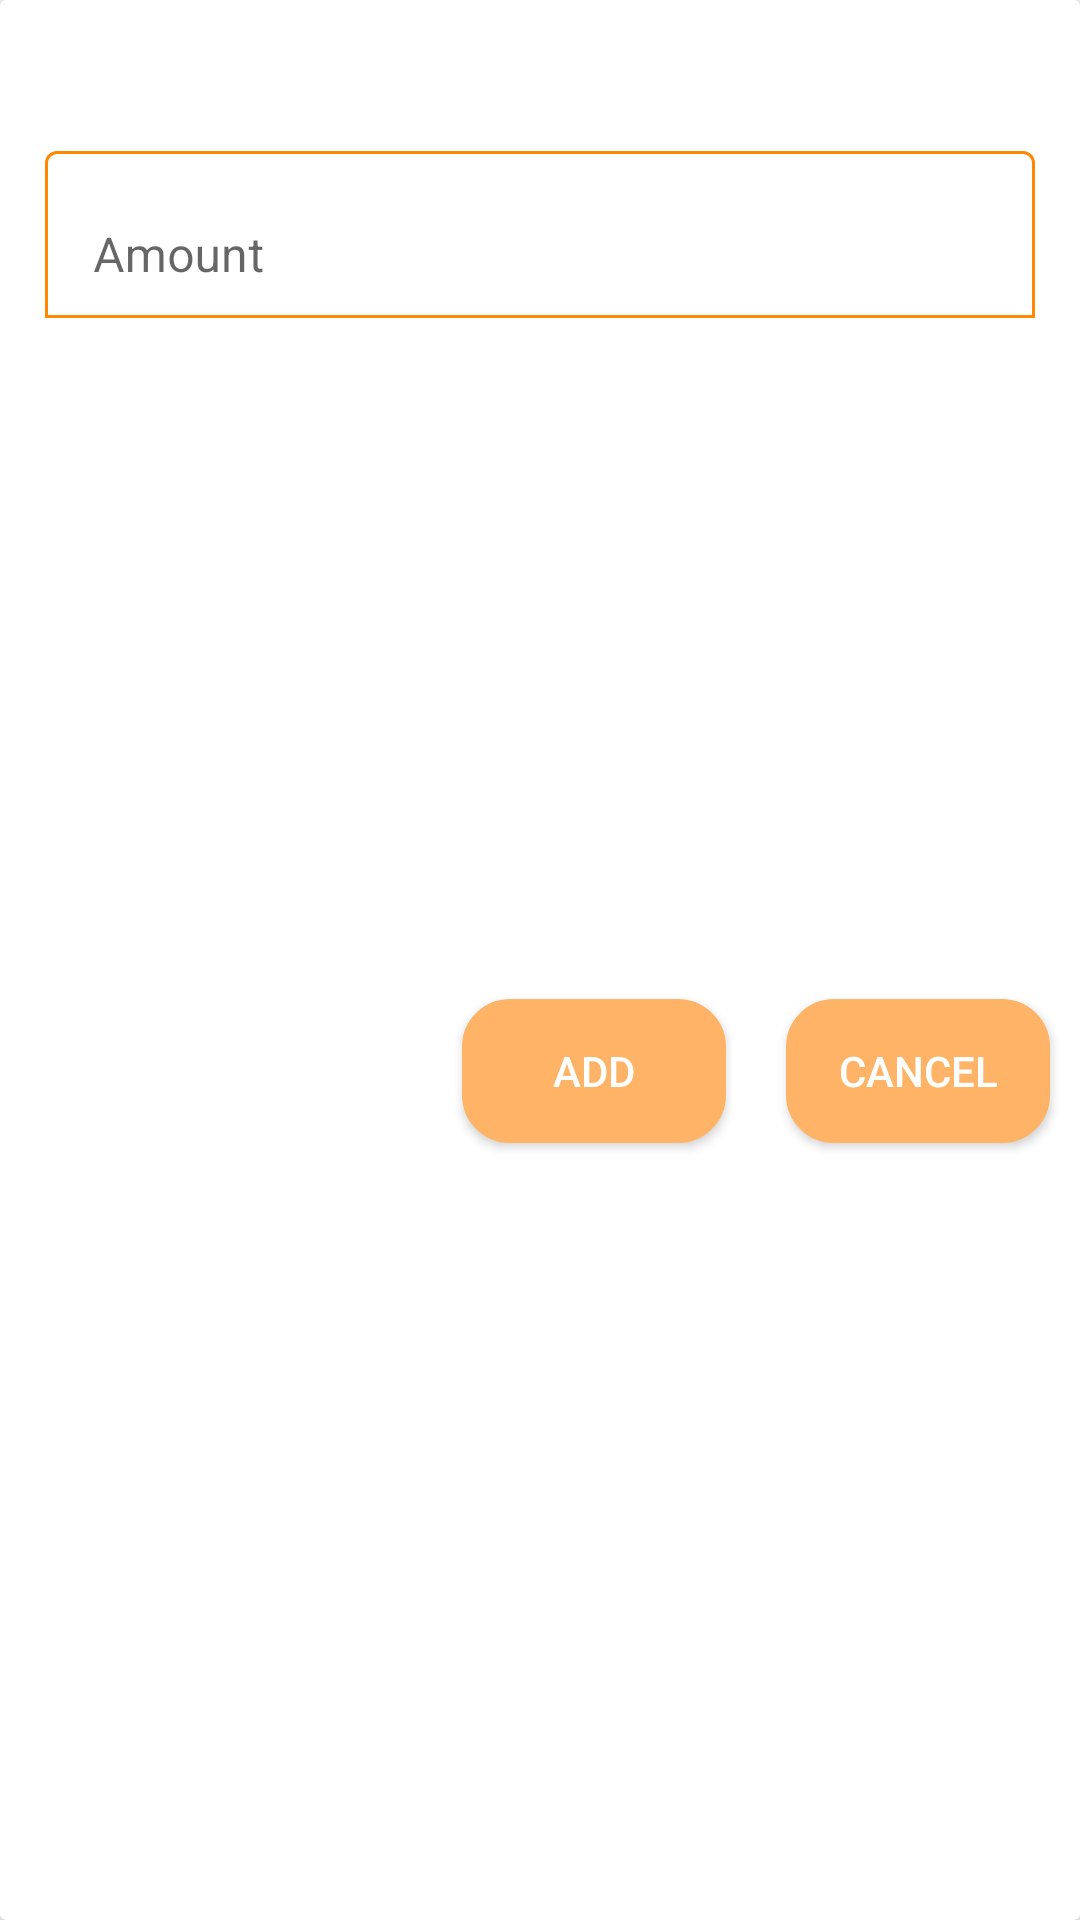

This screen was rendered from an Android layout file. Write that file and the resources it references.
<!-- AndroidManifest.xml: application theme Theme.QuanLyChiTieu -->
<!-- res/layout/dialog_add_wallet.xml -->
<?xml version="1.0" encoding="utf-8"?>
<layout xmlns:android="http://schemas.android.com/apk/res/android"
    xmlns:app="http://schemas.android.com/apk/res-auto">

    <androidx.cardview.widget.CardView
        android:layout_width="match_parent"
        android:layout_height="wrap_content">
        <LinearLayout
            android:layout_width="match_parent"
            android:layout_height="match_parent"
            android:orientation="vertical">


            <Spinner
                android:id="@+id/walletTypeSpinner"
                android:layout_width="match_parent"
                android:layout_height="wrap_content"
                android:layout_margin="15dp"
                android:layout_weight="1" />

            <com.google.android.material.textfield.TextInputLayout
                android:id="@+id/amountAddWalletTextInputLayout"
                android:layout_width="match_parent"
                android:layout_height="match_parent"
                android:layout_margin="15dp"
                android:layout_weight="1"
                app:boxBackgroundColor="@color/white"
                app:boxBackgroundMode="outline"
                app:boxStrokeColor="@color/color_for_textinputlayout_1"
                app:hintTextColor="@android:color/holo_green_light">

                <com.google.android.material.textfield.TextInputEditText
                    android:id="@+id/amountTextInputEditText"
                    android:layout_width="match_parent"
                    android:layout_height="wrap_content"
                    android:hint="Amount"
                    android:inputType="numberDecimal"/>
            </com.google.android.material.textfield.TextInputLayout>

            <LinearLayout
                android:layout_width="wrap_content"
                android:layout_height="match_parent"
                android:orientation="horizontal"
                android:layout_gravity="end">

                <androidx.appcompat.widget.AppCompatButton
                    android:id="@+id/addWalletBtn"
                    android:layout_width="wrap_content"
                    android:layout_height="wrap_content"
                    android:layout_margin="10dp"
                    android:background="@drawable/custom_shape_btn_3"
                    android:text="Add"
                    android:textColor="@color/white"/>

                <androidx.appcompat.widget.AppCompatButton
                    android:id="@+id/cancelDialogAddBtn"
                    android:layout_width="wrap_content"
                    android:layout_height="wrap_content"
                    android:layout_margin="10dp"
                    android:background="@drawable/custom_shape_btn_3"
                    android:text="Cancel"
                    android:textColor="@color/white"/>
            </LinearLayout>
        </LinearLayout>

    </androidx.cardview.widget.CardView>
</layout>
<!-- resources referenced by this layout -->
<resources>
  <color name="white">#FFFFFFFF</color>
  <!-- drawable custom_shape_btn_3 (drawable) -->
  <?xml version="1.0" encoding="utf-8"?>
  <shape xmlns:android="http://schemas.android.com/apk/res/android"
      android:shape="rectangle">
      <stroke
          android:width="2dp"
          android:color="@color/humanskin"/>
      <solid
          android:color="@color/humanskin"/>
      <corners
          android:radius="15dp"/>
  </shape>
  <style name="Theme.QuanLyChiTieu" parent="Theme.MaterialComponents.DayNight.NoActionBar">
          
          <item name="colorPrimary">@color/purple_500</item>
          <item name="colorPrimaryVariant">@color/purple_700</item>
          <item name="colorOnPrimary">@color/white</item>
          
          <item name="colorSecondary">@color/teal_200</item>
          <item name="colorSecondaryVariant">@color/teal_700</item>
          <item name="colorOnSecondary">@color/black</item>
          
          <item name="android:statusBarColor" tools:targetApi="l">@color/humanskin</item>
          
      </style>
  <color name="humanskin"> #ffb366</color>
  <color name="purple_500">#FF6200EE</color>
  <color name="purple_700">#FF3700B3</color>
  <color name="teal_200">#FF03DAC5</color>
  <color name="teal_700">#FF018786</color>
  <color name="black">#FF000000</color>
</resources>
